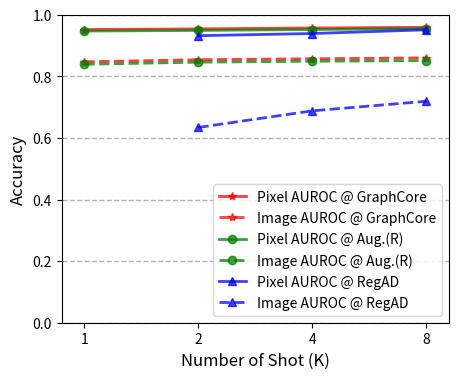
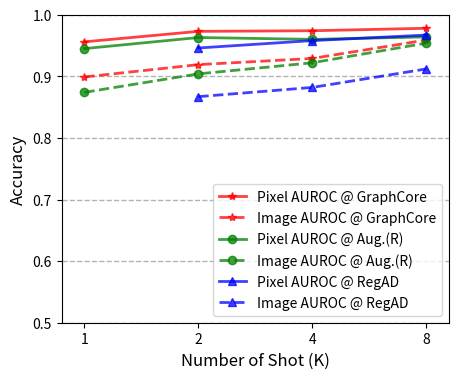
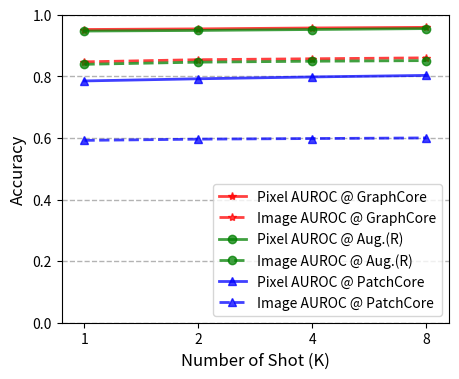
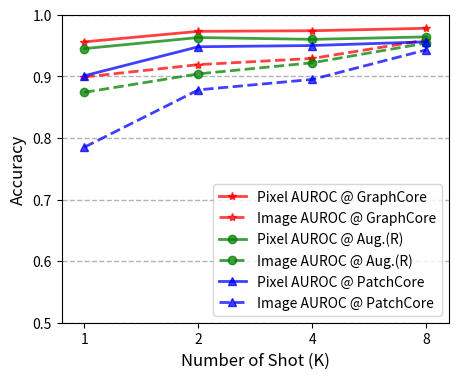

Write Python code to recreate these figures, in order.
import numpy as np
import matplotlib.pyplot as plt
from matplotlib.pyplot import MultipleLocator

import matplotlib
matplotlib.use('Agg')



def plot_p_n_mpdd():
    plt.figure(figsize=(5, 4))

    xtick = 4
    x = range(1, xtick+1, 1)
    pixel_3 = [0.8303, 0.9352, 0.9781, 0.9817]
    image_3 = [0.5132, 0.7377, 0.8493, 0.9071]
    pixel_9 = [0.8157, 0.9352, 0.9781, 0.9817]
    image_9 = [0.4948, 0.8387, 0.9092, 0.9096]

    plt.plot(x, pixel_3[:xtick], color='g', linewidth=2, alpha=0.75, linestyle='-', marker='o', label='Pixel AUROC (N=3)')
    plt.plot(x, image_3[:xtick], color='g', linewidth=2, alpha=0.75, linestyle='--', marker='o', label='Image AUROC (N=3)')
    plt.plot(x, pixel_9[:xtick], color='b', linewidth=2, alpha=0.75, linestyle='-', marker='^', label='Pixel AUROC (N=9)')
    plt.plot(x, image_9[:xtick], color='b', linewidth=2, alpha=0.75, linestyle='--', marker='^', label='Image AUROC (N=9)')
    
    plt.xlim(0.8, xtick+0.2)
    plt.ylim(0, 1)
    plt.xlabel('Sampling Rate', fontsize=12)
    plt.ylabel('Accuracy', fontsize=12)
    plt.xticks([1, 2, 3, 4], ['0.0001', '0.001', '0.01', '0.1'])

    # plt.title('MPDD', fontsize=12)
    plt.grid(axis='y', color='0.7', linestyle='--', linewidth=1)
    plt.legend(loc='lower right',fontsize='medium')
    plt.savefig('./np_mpdd.pdf', bbox_inches='tight', pad_inches=0.1)
    plt.close()


def plot_p_n_mvtec2d():

    plt.figure(figsize=(5, 4))

    xtick = 4
    x = range(1, xtick+1, 1)
    pixel_3 = [0.9074, 0.9661, 0.9803, 0.9814]
    image_3 = [0.7011, 0.9029, 0.9739, 0.9839]
    pixel_9 = [0.9050, 0.9661, 0.9803, 0.9814]
    image_9 = [0.7796, 0.9471, 0.9796, 0.9840]

    plt.plot(x, pixel_3[:xtick], color='g', linewidth=2, alpha=0.75, linestyle='-', marker='o', label='Pixel AUROC (N=3)')
    plt.plot(x, image_3[:xtick], color='g', linewidth=2, alpha=0.75, linestyle='--', marker='o', label='Image AUROC (N=3)')
    plt.plot(x, pixel_9[:xtick], color='b', linewidth=2, alpha=0.75, linestyle='-', marker='^', label='Pixel AUROC (N=9)')
    plt.plot(x, image_9[:xtick], color='b', linewidth=2, alpha=0.75, linestyle='--', marker='^', label='Image AUROC (N=9)')
    
    plt.xlim(0.8, xtick+0.2)
    plt.ylim(0, 1)
    plt.xlabel('Sampling Rate', fontsize=12)
    plt.ylabel('Accuracy', fontsize=12)
    plt.xticks([1, 2, 3, 4], ['0.0001', '0.001', '0.01', '0.1'])

    # plt.title('MVTec AD', fontsize=12)
    plt.grid(axis='y', color='0.7', linestyle='--', linewidth=1)
    plt.legend(loc='lower right',fontsize='medium')
    plt.savefig('./np_mvtec2d.pdf', bbox_inches='tight', pad_inches=0.1)
    plt.close()

def plot_p_n_mvteclogical():

    plt.figure(figsize=(5, 4))

    xtick = 4
    x = range(1, xtick+1, 1)
    pixel_3 = [0.7282, 0.7981, 0.8269, 0.8440]
    image_3 = [0.5498, 0.7164, 0.7994, 0.8436]
    pixel_9 = [0.7282, 0.7981, 0.8269, 0.8440]
    image_9 = [0.6033, 0.7680, 0.8655, 0.8551]

    plt.plot(x, pixel_3[:xtick], color='g', linewidth=2, alpha=0.75, linestyle='-', marker='o', label='Pixel AUROC (N=3)')
    plt.plot(x, image_3[:xtick], color='g', linewidth=2, alpha=0.75, linestyle='--', marker='o', label='Image AUROC (N=3)')
    plt.plot(x, pixel_9[:xtick], color='b', linewidth=2, alpha=0.75, linestyle='-', marker='^', label='Pixel AUROC (N=9)')
    plt.plot(x, image_9[:xtick], color='b', linewidth=2, alpha=0.75, linestyle='--', marker='^', label='Image AUROC (N=9)')

    plt.xlim(0.8, xtick+0.2)
    plt.ylim(0, 1)
    plt.xlabel('Sampling Rate', fontsize=12)
    plt.ylabel('Accuracy', fontsize=12)
    plt.xticks([1, 2, 3, 4], ['0.0001', '0.001', '0.01', '0.1'])

    # plt.title('MVTec LOCO AD', fontsize=12)
    plt.grid(axis='y', color='0.7', linestyle='--', linewidth=1)
    plt.legend(loc='lower right',fontsize='medium')
    plt.savefig('./np_mvteclogical.pdf', bbox_inches='tight', pad_inches=0.1)
    plt.close()

def plot_k_mpdd_1():
    plt.figure(figsize=(5, 4))

    xtick = 4
    x = range(1, xtick+1, 1)
    image_augr = [0.839, 0.846, 0.849, 0.851]
    image_graphcore = [0.847, 0.854, 0.857, 0.86]
    image_regad = [0, 0.634, 0.688, 0.719]
    pixel_augr = [0.947, 0.949, 0.952, 0.955]
    pixel_graphcore = [0.952, 0.954, 0.957, 0.959]
    pixel_regad = [0, 0.932, 0.939, 0.951]

    plt.plot(x, pixel_graphcore[:xtick], color='r', linewidth=2, alpha=0.75, linestyle='-', marker='*', label='Pixel AUROC @ GraphCore')
    plt.plot(x, image_graphcore[:xtick], color='r', linewidth=2, alpha=0.75, linestyle='--', marker='*', label='Image AUROC @ GraphCore')
    plt.plot(x, pixel_augr[:xtick], color='g', linewidth=2, alpha=0.75, linestyle='-', marker='o', label='Pixel AUROC @ Aug.(R)')
    plt.plot(x, image_augr[:xtick], color='g', linewidth=2, alpha=0.75, linestyle='--', marker='o', label='Image AUROC @ Aug.(R)')
    plt.plot(x[1:], pixel_regad[1:xtick], color='b', linewidth=2, alpha=0.75, linestyle='-', marker='^', label='Pixel AUROC @ RegAD')
    plt.plot(x[1:], image_regad[1:xtick], color='b', linewidth=2, alpha=0.75, linestyle='--', marker='^', label='Image AUROC @ RegAD')
    
    plt.xlim(0.8, xtick+0.2)
    plt.ylim(0., 1)
    plt.xlabel('Number of Shot (K)', fontsize=12)
    plt.ylabel('Accuracy', fontsize=12)
    plt.xticks([1, 2, 3, 4], ['1', '2', '4', '8'])

    # plt.title('MPDD', fontsize=12)
    plt.grid(axis='y', color='0.7', linestyle='--', linewidth=1)
    plt.legend(loc='lower right',fontsize='medium')
    plt.savefig('./k_mpdd_1.pdf', bbox_inches='tight', pad_inches=0.1)
    plt.close()

def plot_k_mvtec2d_1():
    plt.figure(figsize=(5, 4))

    xtick = 4
    x = range(1, xtick+1, 1)
    pixel_augr = [0.945, 0.963, 0.96, 0.964]
    image_augr = [0.874, 0.904, 0.922, 0.954]
    pixel_graphcore = [0.956, 0.973, 0.974, 0.978]
    image_graphcore = [0.899, 0.919, 0.929, 0.959]
    pixel_regad = [0, 0.946, 0.958, 0.967]
    image_regad = [0, 0.867, 0.882, 0.912]

    plt.plot(x, pixel_graphcore[:xtick], color='r', linewidth=2, alpha=0.75, linestyle='-', marker='*', label='Pixel AUROC @ GraphCore')
    plt.plot(x, image_graphcore[:xtick], color='r', linewidth=2, alpha=0.75, linestyle='--', marker='*', label='Image AUROC @ GraphCore')
    plt.plot(x, pixel_augr[:xtick], color='g', linewidth=2, alpha=0.75, linestyle='-', marker='o', label='Pixel AUROC @ Aug.(R)')
    plt.plot(x, image_augr[:xtick], color='g', linewidth=2, alpha=0.75, linestyle='--', marker='o', label='Image AUROC @ Aug.(R)')
    plt.plot(x[1:], pixel_regad[1:xtick], color='b', linewidth=2, alpha=0.75, linestyle='-', marker='^', label='Pixel AUROC @ RegAD')
    plt.plot(x[1:], image_regad[1:xtick], color='b', linewidth=2, alpha=0.75, linestyle='--', marker='^', label='Image AUROC @ RegAD')
    
    plt.xlim(0.8, xtick+0.2)
    plt.ylim(0.5, 1)
    plt.xlabel('Number of Shot (K)', fontsize=12)
    plt.ylabel('Accuracy', fontsize=12)
    plt.xticks([1, 2, 3, 4], ['1', '2', '4', '8'])

    # plt.title('MPDD', fontsize=12)
    plt.grid(axis='y', color='0.7', linestyle='--', linewidth=1)
    plt.legend(loc='lower right',fontsize='medium')
    plt.savefig('./k_mvtec2d_1.pdf', bbox_inches='tight', pad_inches=0.1)
    plt.close()

def plot_k_mpdd_2():
    plt.figure(figsize=(5, 4))

    xtick = 4
    x = range(1, xtick+1, 1)
    image_augr = [0.839, 0.846, 0.849, 0.851]
    image_graphcore = [0.847, 0.854, 0.857, 0.86]
    image_patchcore = [0.592, 0.596, 0.598, 0.60]
    pixel_augr = [0.947, 0.949, 0.952, 0.955]
    pixel_graphcore = [0.952, 0.954, 0.957, 0.959]
    pixel_patchcore = [0.785, 0.792, 0.798, 0.803]

    plt.plot(x, pixel_graphcore[:xtick], color='r', linewidth=2, alpha=0.75, linestyle='-', marker='*', label='Pixel AUROC @ GraphCore')
    plt.plot(x, image_graphcore[:xtick], color='r', linewidth=2, alpha=0.75, linestyle='--', marker='*', label='Image AUROC @ GraphCore')
    plt.plot(x, pixel_augr[:xtick], color='g', linewidth=2, alpha=0.75, linestyle='-', marker='o', label='Pixel AUROC @ Aug.(R)')
    plt.plot(x, image_augr[:xtick], color='g', linewidth=2, alpha=0.75, linestyle='--', marker='o', label='Image AUROC @ Aug.(R)')
    plt.plot(x, pixel_patchcore[:xtick], color='b', linewidth=2, alpha=0.75, linestyle='-', marker='^', label='Pixel AUROC @ PatchCore')
    plt.plot(x, image_patchcore[:xtick], color='b', linewidth=2, alpha=0.75, linestyle='--', marker='^', label='Image AUROC @ PatchCore')
    
    plt.xlim(0.8, xtick+0.2)
    plt.ylim(0., 1)
    plt.xlabel('Number of Shot (K)', fontsize=12)
    plt.ylabel('Accuracy', fontsize=12)
    plt.xticks([1, 2, 3, 4], ['1', '2', '4', '8'])

    # plt.title('MPDD', fontsize=12)
    plt.grid(axis='y', color='0.7', linestyle='--', linewidth=1)
    plt.legend(loc='lower right',fontsize='medium')
    # plt.legend(bbox_to_anchor=(1.05, 0.6), loc=3, borderaxespad=0, fontsize='medium')
    plt.savefig('./k_mpdd_2.pdf', bbox_inches='tight', pad_inches=0.1)
    plt.close()

def plot_k_mvtec2d_2():
    plt.figure(figsize=(5, 4))

    xtick = 4
    x = range(1, xtick+1, 1)
    image_augr = [0.874, 0.904, 0.922, 0.954]
    image_graphcore = [0.899, 0.919, 0.929, 0.959]
    image_patchcore = [0.785, 0.878, 0.895, 0.943]
    pixel_augr = [0.945, 0.963, 0.96, 0.964]
    pixel_graphcore = [0.956, 0.973, 0.974, 0.978]
    pixel_patchcore = [0.901, 0.948, 0.95, 0.956]

    plt.plot(x, pixel_graphcore[:xtick], color='r', linewidth=2, alpha=0.75, linestyle='-', marker='*', label='Pixel AUROC @ GraphCore')
    plt.plot(x, image_graphcore[:xtick], color='r', linewidth=2, alpha=0.75, linestyle='--', marker='*', label='Image AUROC @ GraphCore')
    plt.plot(x, pixel_augr[:xtick], color='g', linewidth=2, alpha=0.75, linestyle='-', marker='o', label='Pixel AUROC @ Aug.(R)')
    plt.plot(x, image_augr[:xtick], color='g', linewidth=2, alpha=0.75, linestyle='--', marker='o', label='Image AUROC @ Aug.(R)')
    plt.plot(x, pixel_patchcore[:xtick], color='b', linewidth=2, alpha=0.75, linestyle='-', marker='^', label='Pixel AUROC @ PatchCore')
    plt.plot(x, image_patchcore[:xtick], color='b', linewidth=2, alpha=0.75, linestyle='--', marker='^', label='Image AUROC @ PatchCore')

    plt.xlim(0.8, xtick+0.2)
    plt.ylim(0.5, 1)
    plt.xlabel('Number of Shot (K)', fontsize=12)
    plt.ylabel('Accuracy', fontsize=12)
    plt.xticks([1, 2, 3, 4], ['1', '2', '4', '8'])

    # plt.title('MPDD', fontsize=12)
    plt.grid(axis='y', color='0.7', linestyle='--', linewidth=1)
    plt.legend(loc='lower right',fontsize='medium')
    # plt.legend(bbox_to_anchor=(1.05, 0.6), loc=3, borderaxespad=0, fontsize='medium')
    plt.savefig('./k_mvtec2d_2.pdf', bbox_inches='tight', pad_inches=0.1)
    plt.close()
if __name__ == '__main__':
    # plot_p_n_mpdd()
    # plot_p_n_mvtec2d()
    # plot_p_n_mvteclogical()
    plot_k_mpdd_1()
    plot_k_mvtec2d_1()
    plot_k_mpdd_2()
    plot_k_mvtec2d_2()
